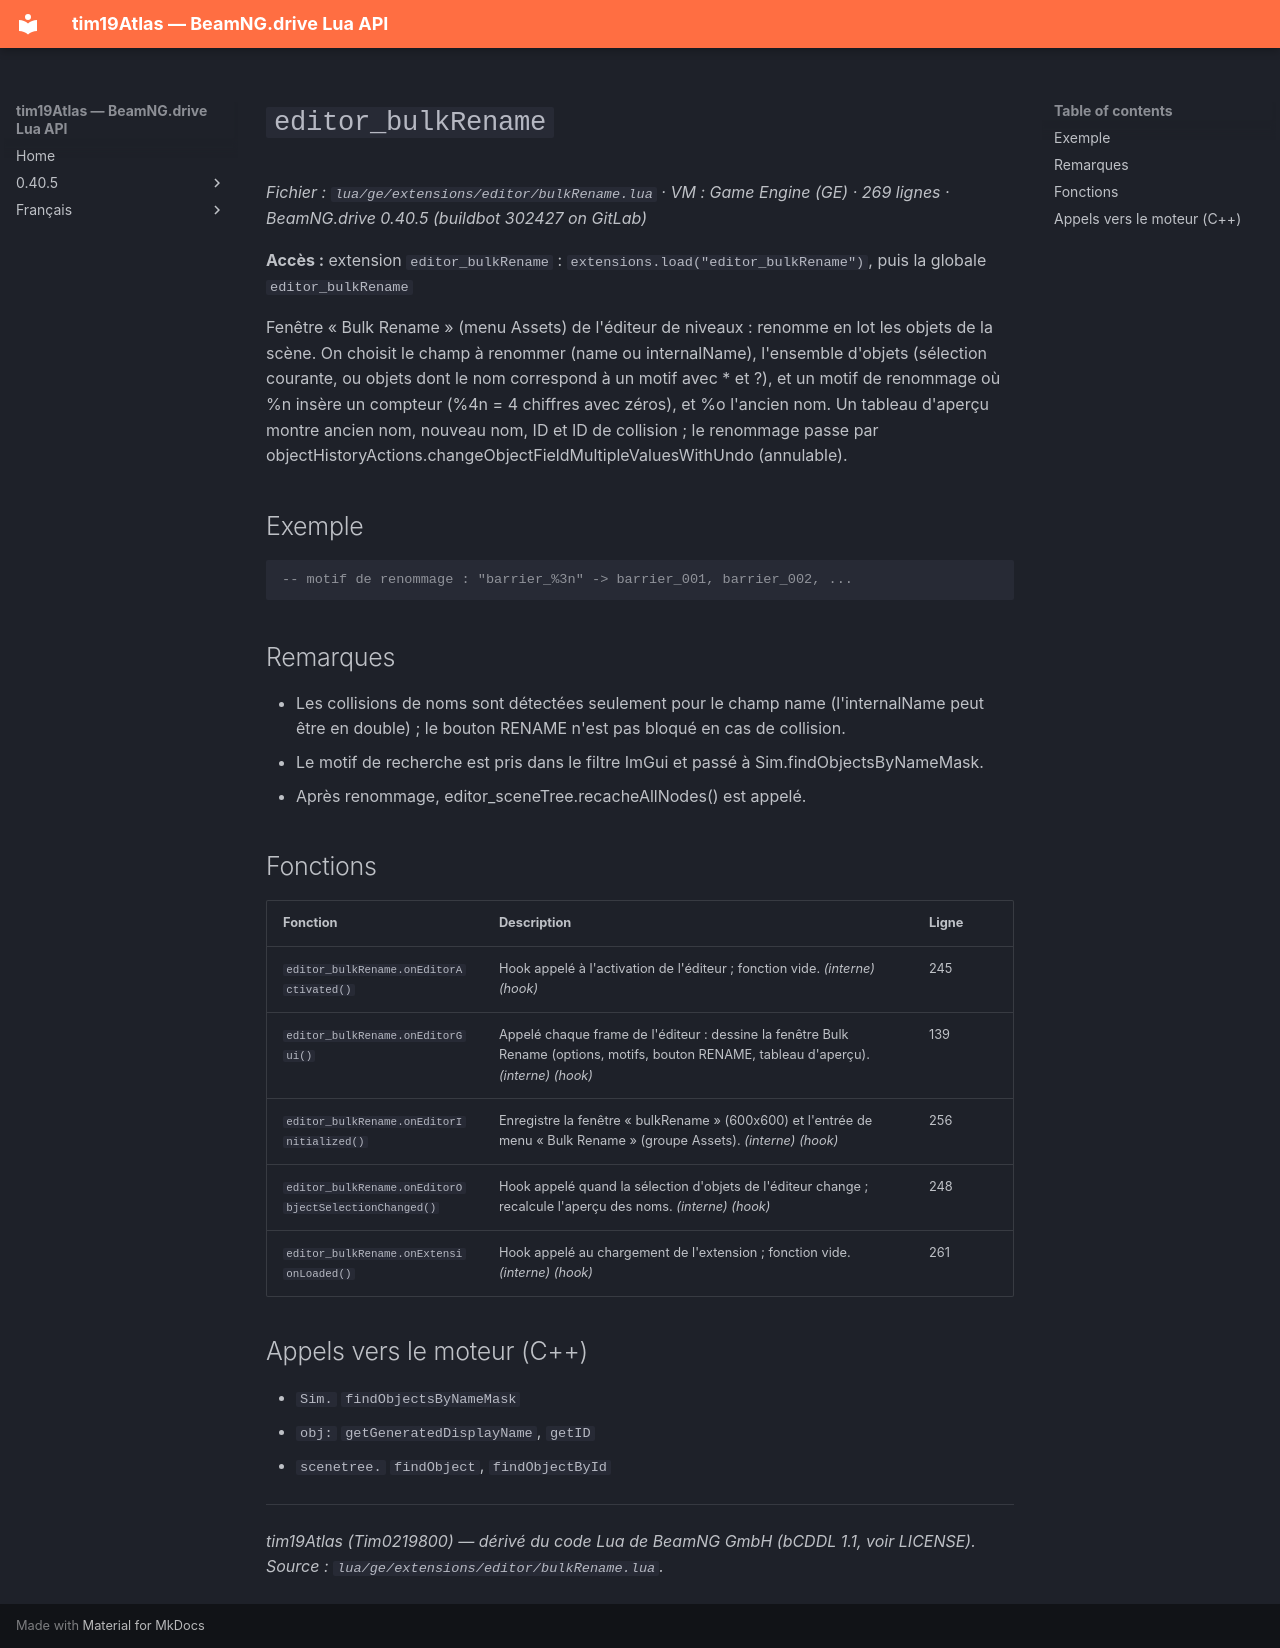

repository: Tim0219800/beamng-lua-atlas · page: fr/0.40.5/ge/extensions/editor/bulkRename.html · generator: mkdocs

# `editor_bulkRename`

*Fichier : `lua/ge/extensions/editor/bulkRename.lua` · VM : Game Engine (GE) · 269 lignes · BeamNG.drive 0.40.5 (buildbot 302427 on GitLab)*

**Accès :** extension `editor_bulkRename` : `extensions.load("editor_bulkRename")`, puis la globale `editor_bulkRename`

Fenêtre « Bulk Rename » (menu Assets) de l'éditeur de niveaux : renomme en lot les objets de la scène. On choisit le champ à renommer (name ou internalName), l'ensemble d'objets (sélection courante, ou objets dont le nom correspond à un motif avec * et ?), et un motif de renommage où %n insère un compteur (%4n = 4 chiffres avec zéros), et %o l'ancien nom. Un tableau d'aperçu montre ancien nom, nouveau nom, ID et ID de collision ; le renommage passe par objectHistoryActions.changeObjectFieldMultipleValuesWithUndo (annulable).

## Exemple

```lua
-- motif de renommage : "barrier_%3n" -> barrier_001, barrier_002, ...
```

## Remarques

- Les collisions de noms sont détectées seulement pour le champ name (l'internalName peut être en double) ; le bouton RENAME n'est pas bloqué en cas de collision.
- Le motif de recherche est pris dans le filtre ImGui et passé à Sim.findObjectsByNameMask.
- Après renommage, editor_sceneTree.recacheAllNodes() est appelé.

## Fonctions

| Fonction | Description | Ligne |
|---|---|---|
| `editor_bulkRename.onEditorActivated()` | Hook appelé à l'activation de l'éditeur ; fonction vide. *(interne)* *(hook)* | 245 |
| `editor_bulkRename.onEditorGui()` | Appelé chaque frame de l'éditeur : dessine la fenêtre Bulk Rename (options, motifs, bouton RENAME, tableau d'aperçu). *(interne)* *(hook)* | 139 |
| `editor_bulkRename.onEditorInitialized()` | Enregistre la fenêtre « bulkRename » (600x600) et l'entrée de menu « Bulk Rename » (groupe Assets). *(interne)* *(hook)* | 256 |
| `editor_bulkRename.onEditorObjectSelectionChanged()` | Hook appelé quand la sélection d'objets de l'éditeur change ; recalcule l'aperçu des noms. *(interne)* *(hook)* | 248 |
| `editor_bulkRename.onExtensionLoaded()` | Hook appelé au chargement de l'extension ; fonction vide. *(interne)* *(hook)* | 261 |

## Appels vers le moteur (C++)

- `Sim.` `findObjectsByNameMask`
- `obj:` `getGeneratedDisplayName`, `getID`
- `scenetree.` `findObject`, `findObjectById`

---
*tim19Atlas (Tim0219800) — dérivé du code Lua de BeamNG GmbH (bCDDL 1.1, voir LICENSE). Source : `lua/ge/extensions/editor/bulkRename.lua`.*
